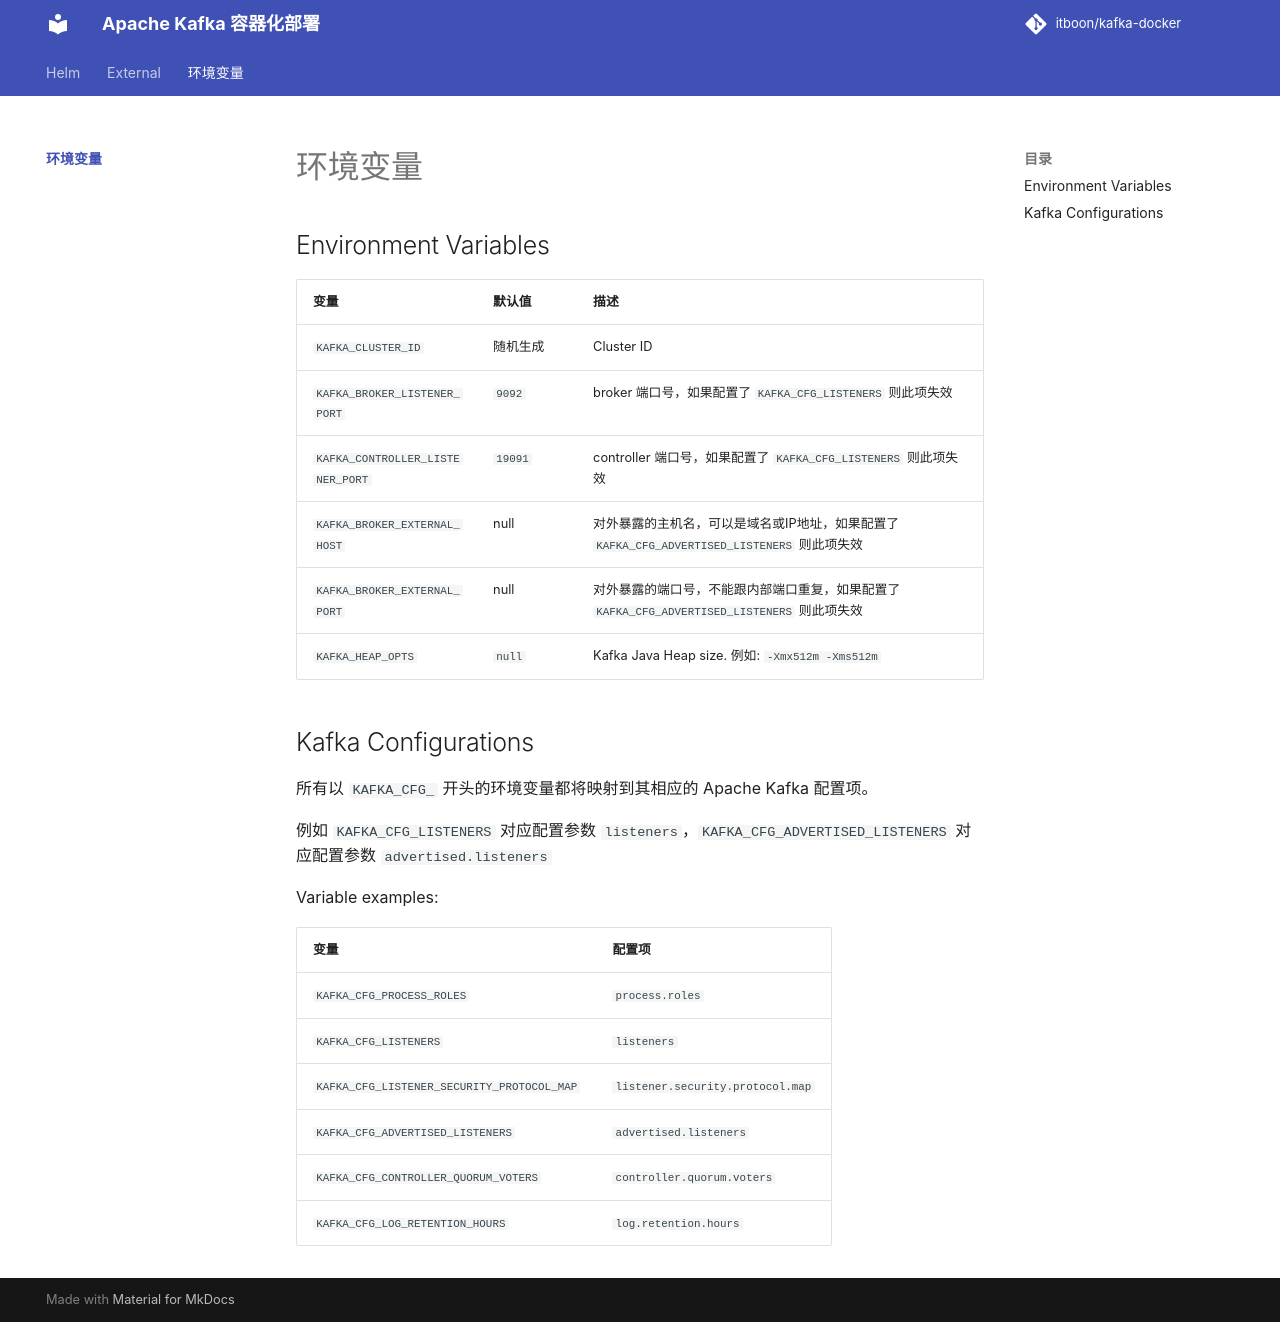

repository: itboon/kafka-helm · page: env/index.html · generator: mkdocs

# 环境变量

## Environment Variables

| 变量 | 默认值 | 描述 |
|-----------|-------|------|
| `KAFKA_CLUSTER_ID`           | 随机生成 | Cluster ID |
| `KAFKA_BROKER_LISTENER_PORT` | `9092` | broker 端口号，如果配置了 `KAFKA_CFG_LISTENERS` 则此项失效 |
| `KAFKA_CONTROLLER_LISTENER_PORT` | `19091` | controller 端口号，如果配置了 `KAFKA_CFG_LISTENERS` 则此项失效 |
| `KAFKA_BROKER_EXTERNAL_HOST` | null | 对外暴露的主机名，可以是域名或IP地址，如果配置了 `KAFKA_CFG_ADVERTISED_LISTENERS` 则此项失效 |
| `KAFKA_BROKER_EXTERNAL_PORT` | `29092` | 对外暴露的端口号，不能跟内部端口重复，如果配置了 `KAFKA_CFG_ADVERTISED_LISTENERS` 则此项失效 |
| `KAFKA_HEAP_OPTS` | `null` | Kafka Java Heap size. 例如: `-Xmx512m -Xms512m`|

## Kafka Configurations

所有以 `KAFKA_CFG_` 开头的环境变量都将映射到其相应的 Apache Kafka 配置项。

例如 `KAFKA_CFG_LISTENERS` 对应配置参数 `listeners`，`KAFKA_CFG_ADVERTISED_LISTENERS` 对应配置参数 `advertised.listeners`

Variable examples:

| 变量 | 配置项 |
|---------|--------|
| `KAFKA_CFG_PROCESS_ROLES`     | `process.roles` |
| `KAFKA_CFG_LISTENERS`         | `listeners` |
| `KAFKA_CFG_LISTENER_SECURITY_PROTOCOL_MAP`     | `listener.security.protocol.map` |
| `KAFKA_CFG_ADVERTISED_LISTENERS`               | `advertised.listeners` |
| `KAFKA_CFG_CONTROLLER_QUORUM_VOTERS`           | `controller.quorum.voters` |
| `KAFKA_CFG_LOG_RETENTION_HOURS`                | `log.retention.hours` |

> `log.dir` 和 `log.dirs` 已经被锁定，无法使用环境变量进行覆盖。
